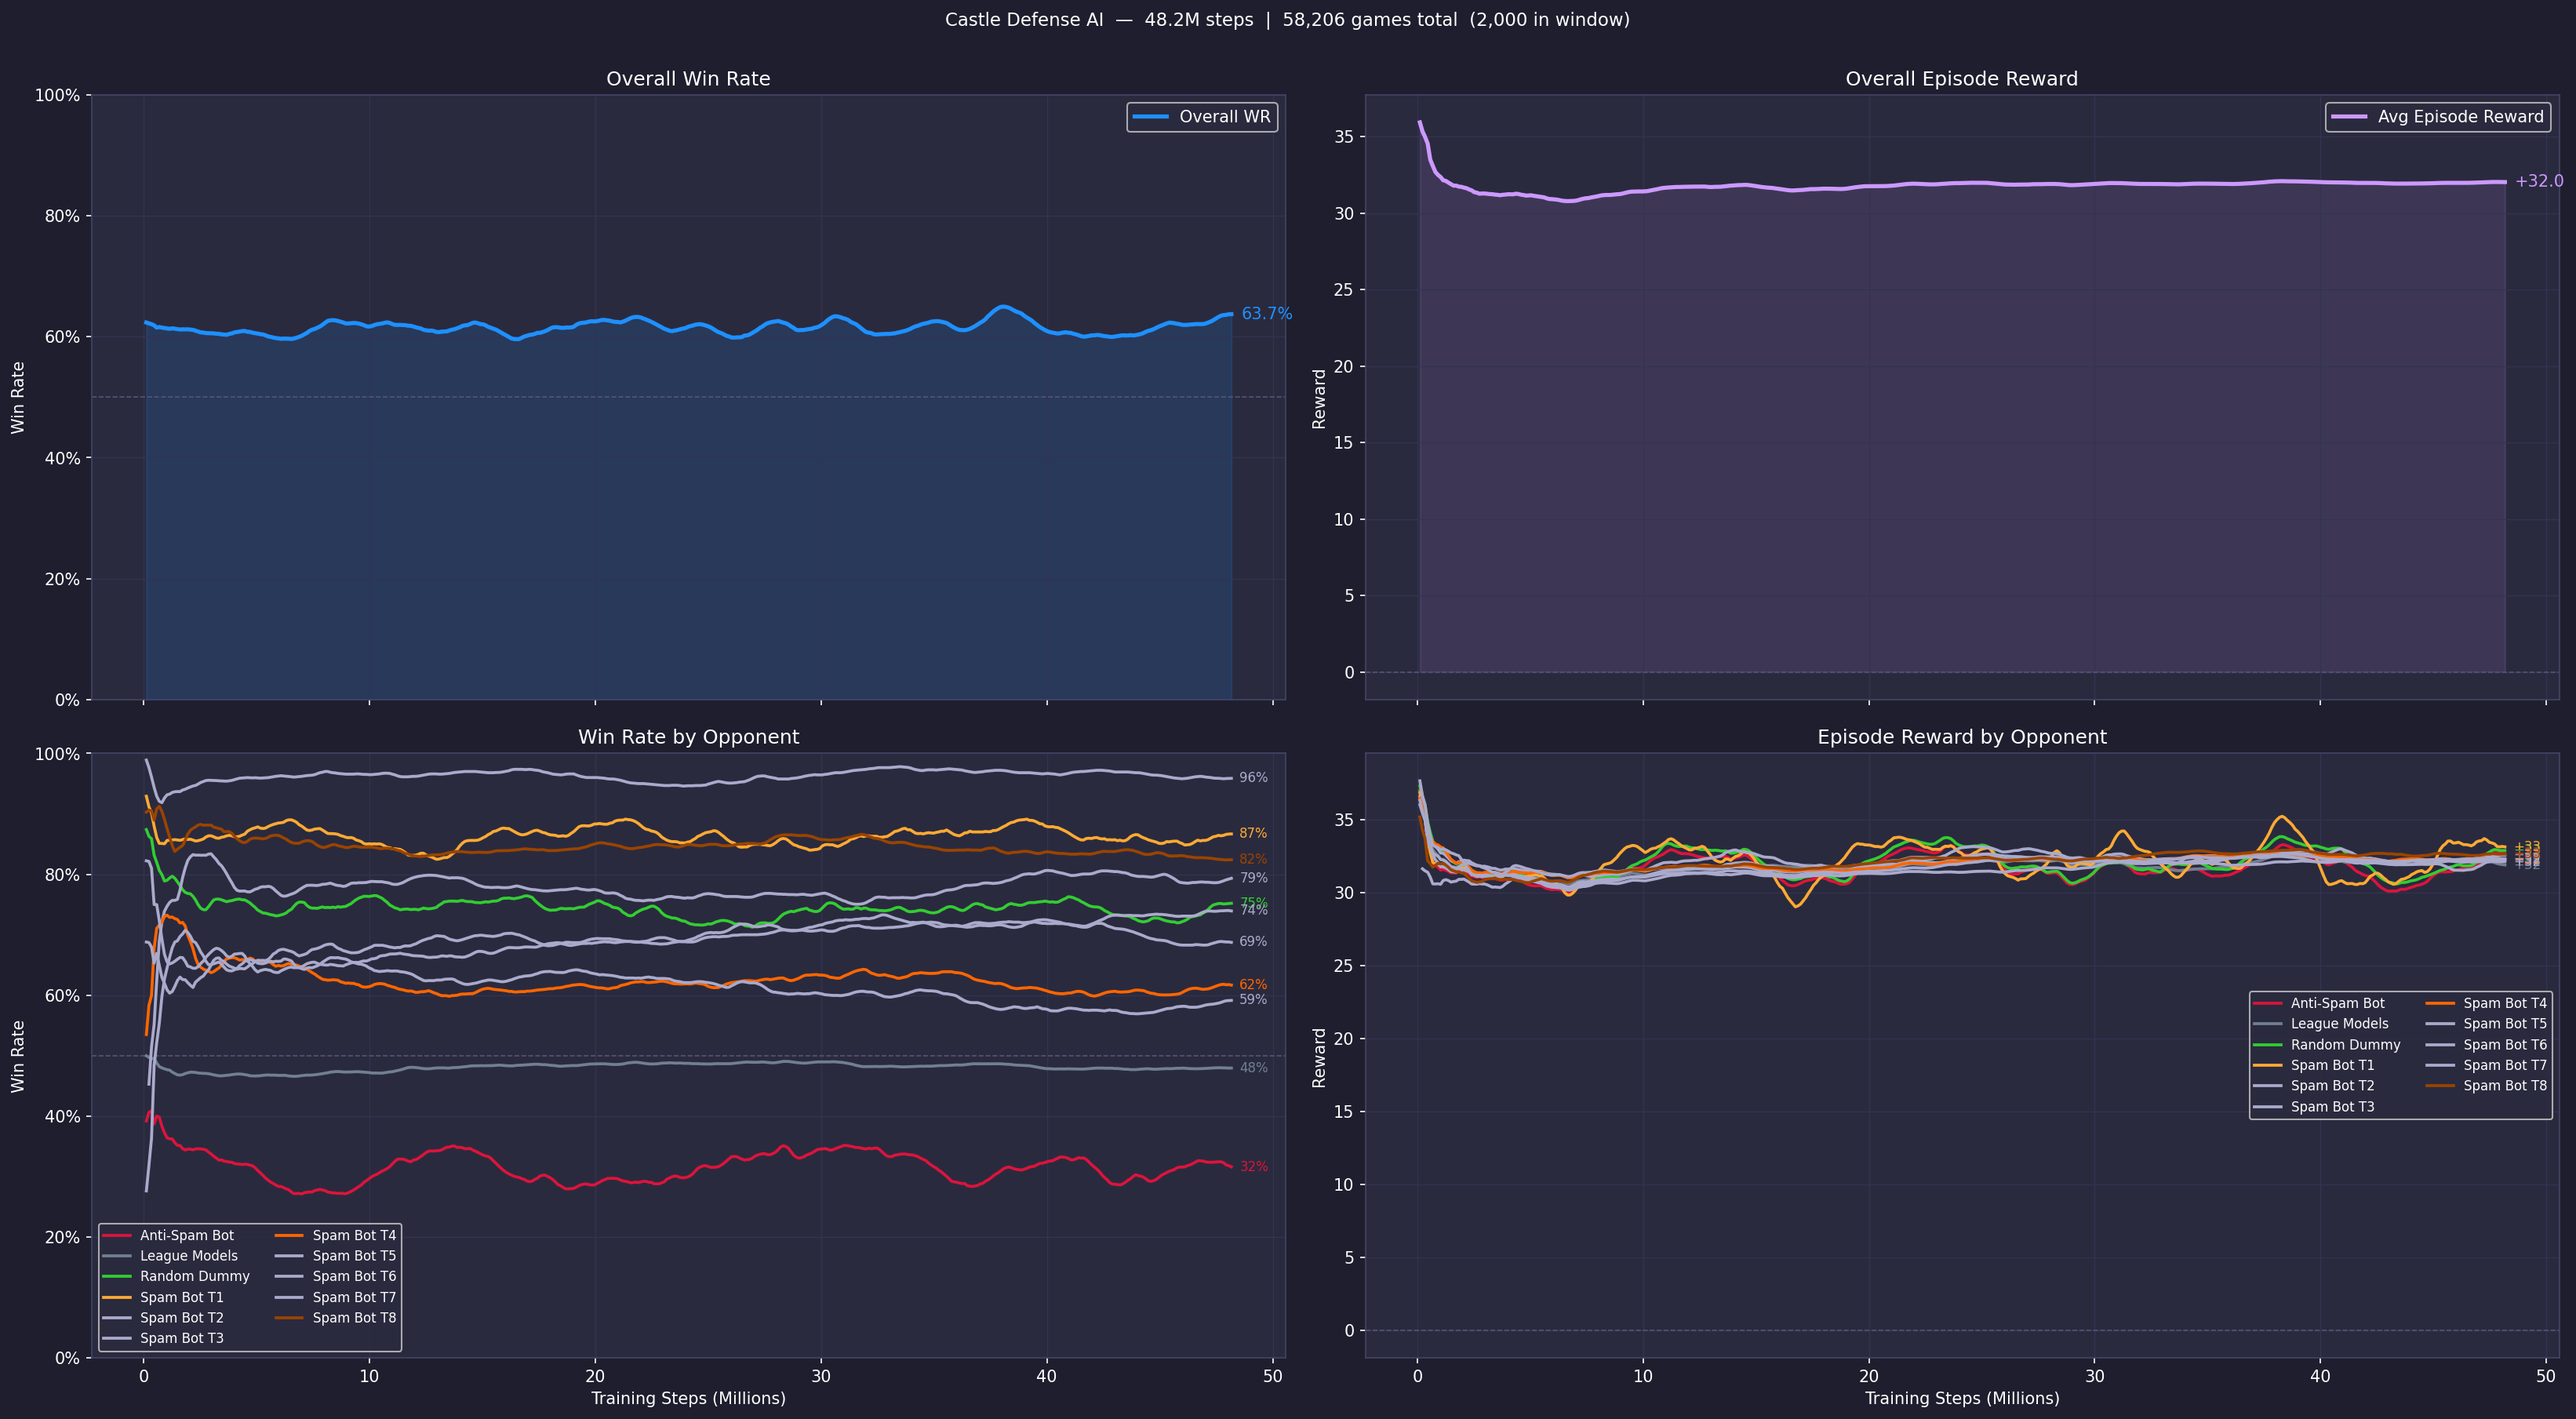

Data behind this chart, as committed beside it:
timestep, overall_winrate, mean_ep_reward, sample_count, total_games
114688, 0.6412, 39.66, 131, 131
229376, 0.6115, 35.48, 260, 260
344064, 0.6234, 35.16, 401, 401
458752, 0.6179, 33.44, 547, 547
573440, 0.6161, 33.01, 685, 685
688128, 0.6144, 33.16, 822, 822
802816, 0.6073, 31.97, 965, 965
917504, 0.615, 32.31, 1096, 1096
1032192, 0.618, 32.52, 1225, 1225
1146880, 0.6166, 32.44, 1364, 1364
1261568, 0.6131, 32.09, 1499, 1499
1376256, 0.6119, 32.05, 1631, 1631
1490944, 0.6098, 31.69, 1758, 1758
1605632, 0.6124, 31.66, 1912, 1912
1720320, 0.6105, 31.55, 2000, 2049
1835008, 0.613, 31.81, 2000, 2204
1949696, 0.613, 31.74, 2000, 2351
2064384, 0.6155, 32.12, 2000, 2487
2179072, 0.6105, 31.59, 2000, 2621
2293760, 0.611, 31.58, 2000, 2765
2408448, 0.6095, 31.31, 2000, 2903
2523136, 0.607, 31.27, 2000, 3045
2637824, 0.6035, 31.26, 2000, 3191
2752512, 0.604, 31.29, 2000, 3336
2867200, 0.605, 31.32, 2000, 3455
2981888, 0.608, 31.34, 2000, 3595
3096576, 0.6055, 31.1, 2000, 3729
3211264, 0.608, 31.43, 2000, 3852
3325952, 0.6045, 31.24, 2000, 3991
3440640, 0.6035, 31.16, 2000, 4124
3555328, 0.6005, 31.14, 2000, 4259
3670016, 0.6035, 31.26, 2000, 4409
3784704, 0.6015, 31.15, 2000, 4551
3899392, 0.604, 31.01, 2000, 4684
4014080, 0.605, 31.25, 2000, 4816
4128768, 0.6145, 31.43, 2000, 4955
4243456, 0.609, 31.26, 2000, 5102
4358144, 0.612, 31.3, 2000, 5230
4472832, 0.609, 31.24, 2000, 5365
4587520, 0.6075, 31.13, 2000, 5513
4702208, 0.608, 31.27, 2000, 5643
4816896, 0.607, 31.17, 2000, 5811
4931584, 0.605, 31.08, 2000, 5943
5046272, 0.6075, 31.1, 2000, 6079
5160960, 0.6025, 31.05, 2000, 6226
5275648, 0.6035, 31.3, 2000, 6350
5390336, 0.6035, 31.2, 2000, 6486
5505024, 0.601, 31.03, 2000, 6616
5619712, 0.6035, 31.01, 2000, 6768
5734400, 0.595, 30.95, 2000, 6914
5849088, 0.595, 30.88, 2000, 7053
5963776, 0.5955, 30.85, 2000, 7190
6078464, 0.596, 30.85, 2000, 7334
6193152, 0.598, 30.91, 2000, 7483
6307840, 0.598, 30.97, 2000, 7617
6422528, 0.598, 30.88, 2000, 7747
6537216, 0.598, 30.84, 2000, 7881
6651904, 0.594, 30.65, 2000, 8034
6766592, 0.5945, 30.59, 2000, 8188
6881280, 0.5935, 30.73, 2000, 8338
... 360 more rows
